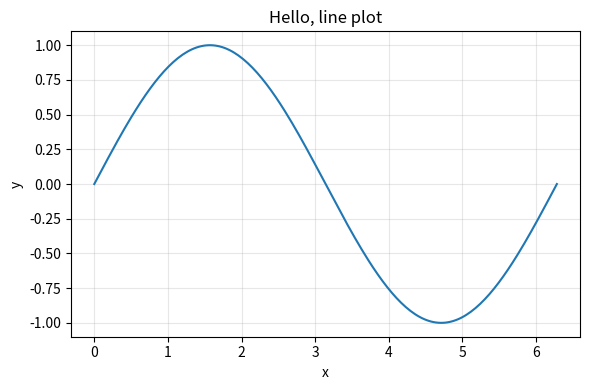

Python code for this plot:
#!/usr/bin/env python3
# Python Primer for Data Science and Deep Learning
# (c) Dr. Yves J. Hilpisch
# AI-Powered by GPT-5

"""Chapter 1 — Quickstart examples.

- Compute a simple NumPy statistic
- Create and save a tiny Matplotlib plot

Run: python code/01_intro_quickstart.py
"""

from pathlib import Path

import numpy as np
import matplotlib.pyplot as plt


def hello_arrays() -> float:
    """Return the mean of a small array (1, 2, 3, 4)."""
    return np.mean([1, 2, 3, 4])


def hello_plot(path: Path) -> Path:
    """Save a simple sine plot to ``path`` and return the file path."""
    x = np.linspace(0.0, 2.0 * np.pi, 200)
    y = np.sin(x)
    path.parent.mkdir(parents=True, exist_ok=True)
    plt.figure(figsize=(6.0, 4.0))
    plt.plot(x, y, label="sin(x)")
    plt.xlabel("x")
    plt.ylabel("y")
    plt.title("Hello, line plot")
    plt.grid(alpha=0.3)
    plt.tight_layout()
    plt.savefig(path, dpi=150)
    plt.close()
    return path


def main() -> None:
    print("Mean of [1,2,3,4] =", hello_arrays())
    out = Path("figures/hello_line.png")
    print("Saving plot to:", hello_plot(out))


if __name__ == "__main__":
    main()
